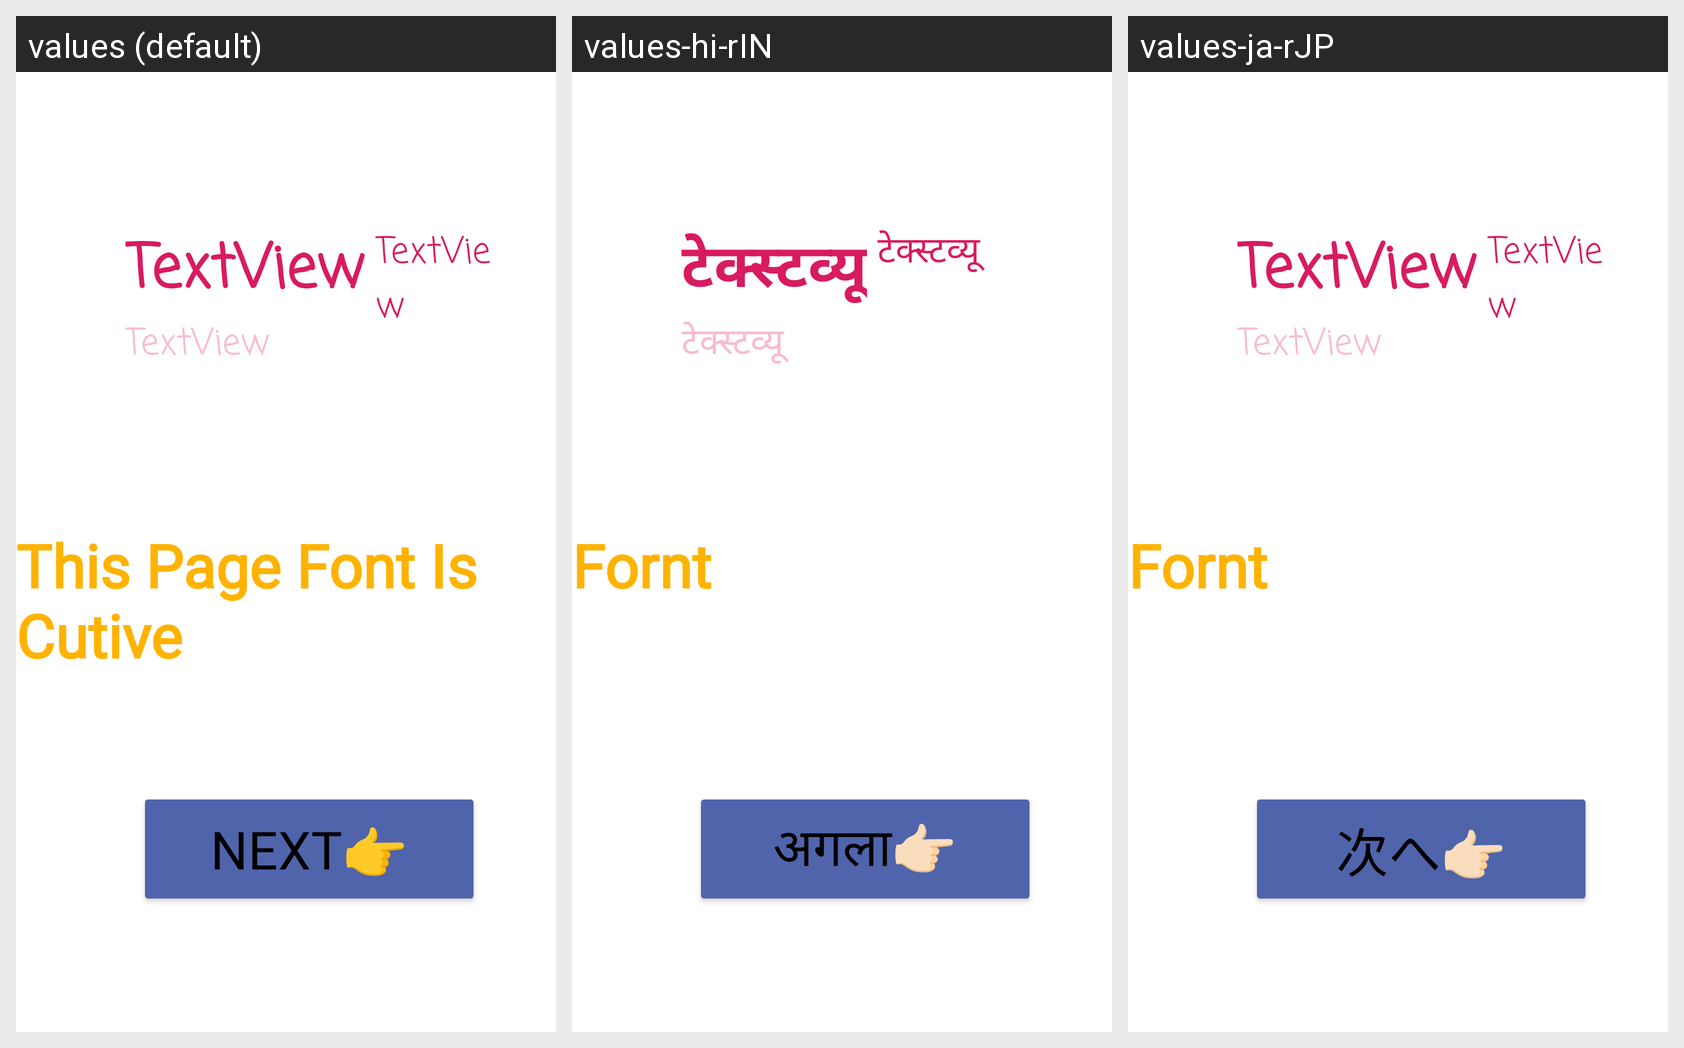

For this localized Android screen grid, give each drawn string resource with its value in every locale shown.
Android screen res/layout/activity_main2.xml rendered under 3 locales, left to right: values (default), values-hi-rIN, values-ja-rJP. Device: Nexus 5 (rendered at 1080×1920; each locale shown at half size, 540×960, under a caption strip naming it); theme Theme.OurNews.
Other locales in the repository, not shown: values-gu-rIN, values-ml-rIN, values-mr-rIN.
Strings drawn on this screen, with the default value and each locale's value (text and hints the layout hard-codes, and strings that could not be matched under every locale, appear in the picture but are not listed):

textview
  values: TextView
  values-hi-rIN: टेक्स्टव्यू
  values-ja-rJP: TextView

textview1
  values: TextView
  values-hi-rIN: टेक्स्टव्यू
  values-ja-rJP: TextView

textview2
  values: TextView
  values-hi-rIN: टेक्स्टव्यू
  values-ja-rJP: TextView

this_page_font_is_cutive
  values: This Page Font Is Cutive
  values-hi-rIN: Fornt
  values-ja-rJP: Fornt

next
  values: NEXT👉
  values-hi-rIN: अगला👉🏻
  values-ja-rJP: 次へ👉🏻
